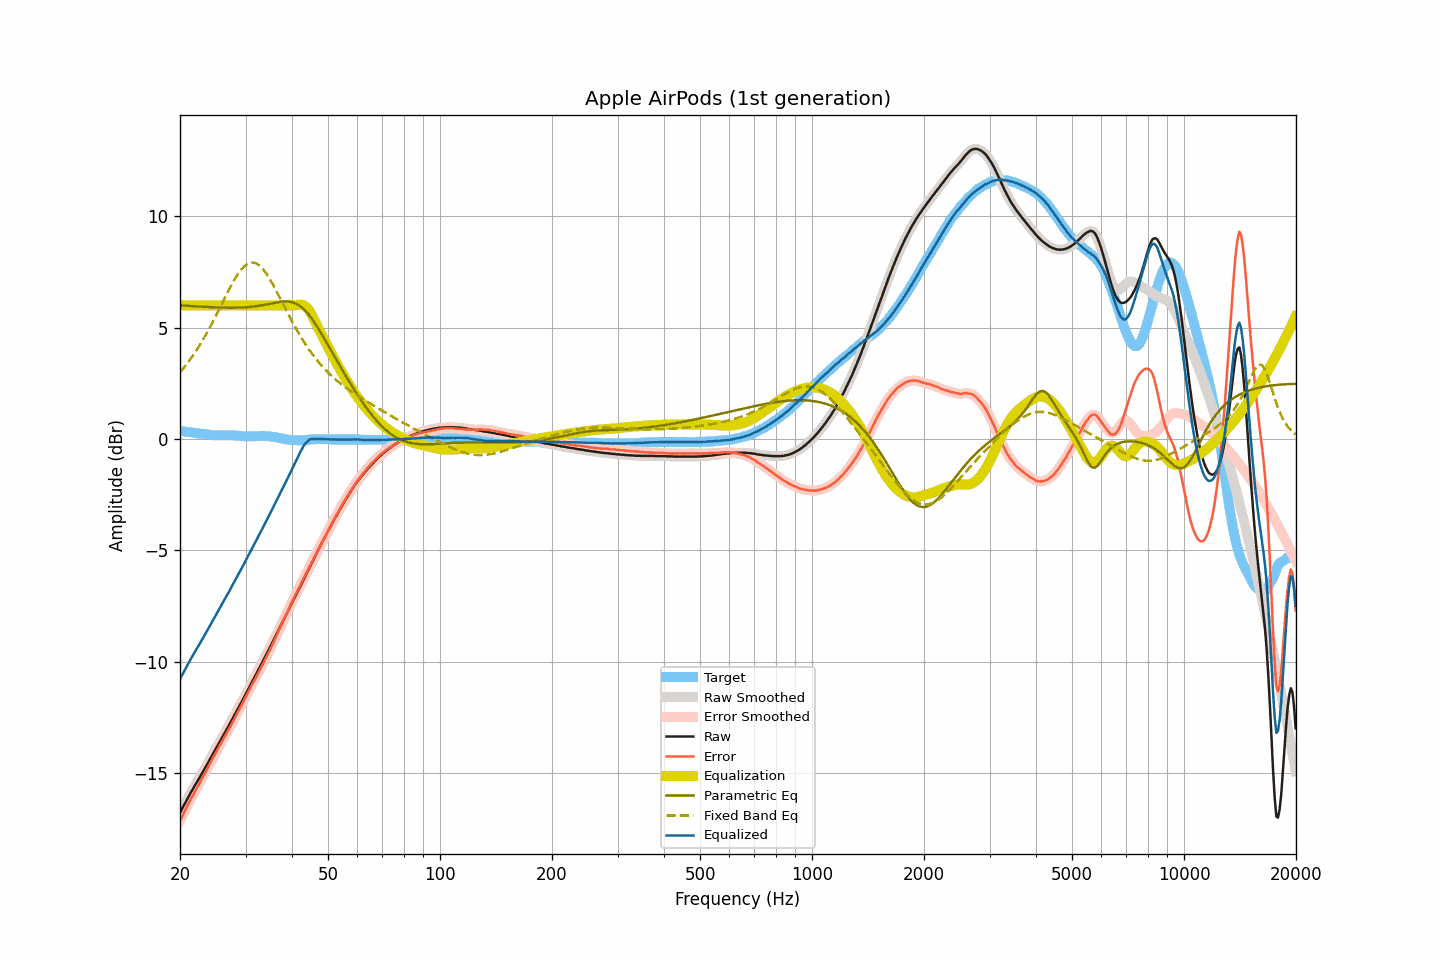

Values plotted in this chart, from the file beside it:
frequency, raw, smoothed, error, error_smoothed, equalization, parametric_eq, fixed_band_eq, equalized_raw, equalized_smoothed, target
20.00, -16.78, -16.78, -17.15, -17.14, 6.00, 6.00, 2.99, -10.78, -10.78, 0.36
20.20, -16.64, -16.64, -17.00, -17.00, 6.00, 5.99, 3.08, -10.64, -10.64, 0.35
20.40, -16.51, -16.51, -16.85, -16.85, 6.00, 5.99, 3.16, -10.51, -10.51, 0.34
20.61, -16.37, -16.37, -16.71, -16.71, 6.00, 5.98, 3.25, -10.37, -10.37, 0.34
20.81, -16.24, -16.24, -16.56, -16.56, 6.00, 5.98, 3.34, -10.24, -10.24, 0.32
21.02, -16.10, -16.10, -16.42, -16.42, 6.00, 5.98, 3.44, -10.10, -10.10, 0.31
21.23, -15.97, -15.97, -16.28, -16.28, 6.00, 5.97, 3.54, -9.97, -9.97, 0.30
21.44, -15.84, -15.84, -16.13, -16.14, 6.00, 5.97, 3.64, -9.84, -9.84, 0.29
21.66, -15.72, -15.72, -16.01, -16.00, 6.00, 5.96, 3.74, -9.72, -9.72, 0.29
21.87, -15.59, -15.59, -15.86, -15.87, 6.00, 5.96, 3.85, -9.59, -9.59, 0.27
22.09, -15.47, -15.47, -15.73, -15.74, 6.00, 5.95, 3.96, -9.47, -9.47, 0.26
22.31, -15.35, -15.35, -15.60, -15.60, 6.00, 5.95, 4.07, -9.35, -9.35, 0.25
22.54, -15.23, -15.23, -15.48, -15.47, 6.00, 5.95, 4.18, -9.23, -9.23, 0.25
22.76, -15.10, -15.10, -15.33, -15.34, 6.00, 5.94, 4.30, -9.10, -9.10, 0.23
22.99, -14.98, -14.98, -15.22, -15.21, 6.00, 5.94, 4.42, -8.98, -8.98, 0.23
23.22, -14.85, -14.85, -15.08, -15.07, 6.00, 5.93, 4.55, -8.85, -8.85, 0.23
23.45, -14.72, -14.72, -14.93, -14.94, 6.00, 5.93, 4.67, -8.72, -8.72, 0.21
23.69, -14.59, -14.59, -14.80, -14.80, 6.00, 5.93, 4.80, -8.59, -8.59, 0.21
23.92, -14.47, -14.47, -14.66, -14.66, 6.00, 5.92, 4.93, -8.47, -8.47, 0.19
24.16, -14.34, -14.34, -14.52, -14.52, 6.00, 5.92, 5.07, -8.34, -8.34, 0.18
24.40, -14.21, -14.21, -14.38, -14.39, 6.00, 5.92, 5.21, -8.21, -8.21, 0.17
24.65, -14.08, -14.08, -14.26, -14.26, 6.00, 5.91, 5.35, -8.08, -8.08, 0.17
24.89, -13.95, -13.95, -14.12, -14.12, 6.00, 5.91, 5.49, -7.95, -7.95, 0.17
25.14, -13.82, -13.82, -13.99, -13.99, 6.00, 5.91, 5.63, -7.82, -7.82, 0.17
25.39, -13.69, -13.69, -13.85, -13.86, 6.00, 5.90, 5.77, -7.69, -7.69, 0.16
25.65, -13.56, -13.56, -13.73, -13.73, 6.00, 5.90, 5.92, -7.56, -7.56, 0.16
25.91, -13.43, -13.43, -13.60, -13.60, 6.00, 5.90, 6.06, -7.43, -7.43, 0.16
26.16, -13.30, -13.30, -13.46, -13.47, 6.00, 5.90, 6.21, -7.30, -7.30, 0.16
26.43, -13.17, -13.17, -13.34, -13.34, 6.00, 5.90, 6.35, -7.17, -7.17, 0.16
26.69, -13.04, -13.04, -13.21, -13.21, 6.00, 5.89, 6.50, -7.04, -7.04, 0.16
26.96, -12.92, -12.92, -13.09, -13.08, 6.00, 5.89, 6.64, -6.92, -6.92, 0.16
27.23, -12.78, -12.78, -12.95, -12.95, 6.00, 5.89, 6.78, -6.78, -6.78, 0.16
27.50, -12.65, -12.65, -12.82, -12.82, 6.00, 5.89, 6.91, -6.65, -6.65, 0.16
27.77, -12.52, -12.52, -12.68, -12.68, 6.00, 5.89, 7.04, -6.52, -6.52, 0.16
28.05, -12.39, -12.39, -12.55, -12.54, 6.00, 5.89, 7.17, -6.39, -6.39, 0.15
28.33, -12.25, -12.25, -12.40, -12.41, 6.00, 5.89, 7.29, -6.25, -6.25, 0.15
28.62, -12.12, -12.12, -12.27, -12.27, 6.00, 5.90, 7.40, -6.12, -6.12, 0.15
28.90, -11.99, -11.99, -12.14, -12.13, 6.00, 5.90, 7.50, -5.99, -5.99, 0.14
29.19, -11.85, -11.85, -11.99, -11.99, 6.00, 5.90, 7.60, -5.85, -5.85, 0.13
29.48, -11.72, -11.72, -11.84, -11.85, 6.00, 5.90, 7.68, -5.72, -5.72, 0.12
29.78, -11.58, -11.58, -11.71, -11.71, 6.00, 5.91, 7.76, -5.58, -5.58, 0.12
30.08, -11.45, -11.45, -11.57, -11.57, 6.00, 5.91, 7.81, -5.45, -5.45, 0.12
30.38, -11.31, -11.31, -11.43, -11.43, 6.00, 5.92, 7.87, -5.31, -5.31, 0.11
30.68, -11.17, -11.17, -11.29, -11.29, 6.00, 5.92, 7.90, -5.17, -5.17, 0.11
30.99, -11.03, -11.03, -11.15, -11.15, 6.00, 5.93, 7.92, -5.03, -5.03, 0.11
31.30, -10.89, -10.90, -11.01, -11.01, 6.00, 5.94, 7.92, -4.89, -4.90, 0.11
31.61, -10.76, -10.76, -10.88, -10.88, 6.00, 5.95, 7.92, -4.76, -4.76, 0.11
31.93, -10.62, -10.62, -10.75, -10.74, 6.00, 5.96, 7.89, -4.62, -4.62, 0.12
32.24, -10.48, -10.48, -10.60, -10.61, 6.00, 5.97, 7.86, -4.48, -4.48, 0.12
32.57, -10.34, -10.34, -10.47, -10.47, 6.00, 5.98, 7.81, -4.34, -4.34, 0.12
32.89, -10.20, -10.20, -10.33, -10.33, 6.00, 5.99, 7.75, -4.20, -4.20, 0.13
33.22, -10.06, -10.06, -10.20, -10.19, 6.00, 6.00, 7.67, -4.06, -4.06, 0.13
33.55, -9.92, -9.92, -10.05, -10.05, 6.00, 6.02, 7.59, -3.92, -3.92, 0.13
33.89, -9.77, -9.77, -9.90, -9.90, 6.00, 6.03, 7.49, -3.77, -3.77, 0.13
34.23, -9.63, -9.63, -9.76, -9.76, 6.00, 6.04, 7.39, -3.63, -3.63, 0.12
34.57, -9.49, -9.49, -9.62, -9.61, 6.00, 6.06, 7.28, -3.49, -3.49, 0.12
34.92, -9.35, -9.35, -9.47, -9.46, 6.00, 6.07, 7.16, -3.35, -3.35, 0.12
35.27, -9.20, -9.21, -9.31, -9.31, 6.00, 6.09, 7.04, -3.20, -3.21, 0.11
35.62, -9.06, -9.06, -9.16, -9.16, 6.00, 6.10, 6.91, -3.06, -3.06, 0.10
35.97, -8.92, -8.92, -9.00, -9.00, 6.00, 6.12, 6.77, -2.92, -2.92, 0.08
... 635 more rows
